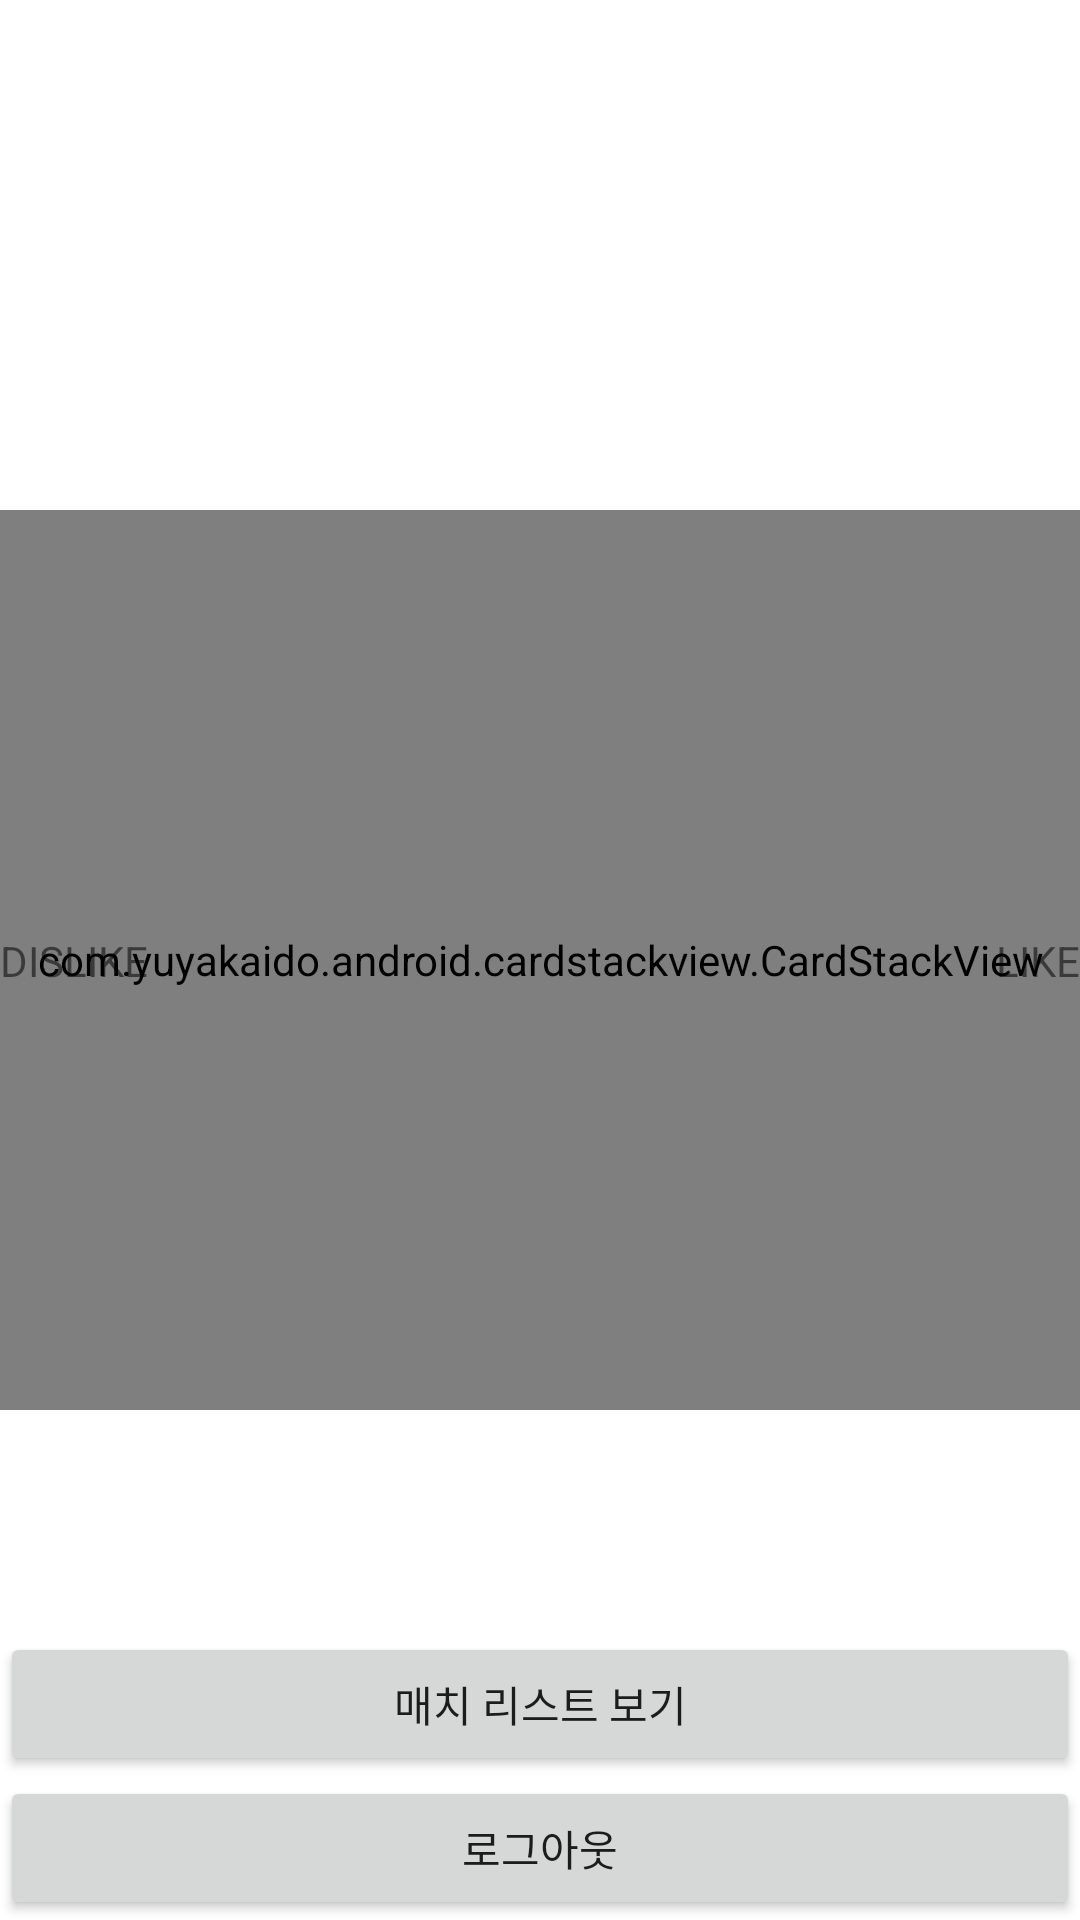

Write the Android layout XML for this screen, with the resource values it uses.
<!-- AndroidManifest.xml: application theme Theme.Sampletinder -->
<!-- res/layout/activity_like.xml -->
<?xml version="1.0" encoding="utf-8"?>
<androidx.constraintlayout.widget.ConstraintLayout xmlns:android="http://schemas.android.com/apk/res/android"
    xmlns:app="http://schemas.android.com/apk/res-auto"
    android:layout_width="match_parent"
    android:layout_height="match_parent">

    <TextView
        app:layout_constraintTop_toTopOf="parent"
        app:layout_constraintStart_toStartOf="parent"
        app:layout_constraintEnd_toEndOf="parent"
        app:layout_constraintBottom_toBottomOf="parent"
        android:text="매칭할 카드가 없습니다."
        android:layout_width="wrap_content"
        android:layout_height="wrap_content"/>


    <com.yuyakaido.android.cardstackview.CardStackView
        android:id="@+id/cardStackView"
        android:layout_width="match_parent"
        android:layout_height="300dp"
        app:layout_constraintBottom_toBottomOf="parent"
        app:layout_constraintEnd_toEndOf="parent"
        app:layout_constraintStart_toStartOf="parent"
        app:layout_constraintTop_toTopOf="parent" />

    <TextView
        app:layout_constraintTop_toTopOf="parent"
        app:layout_constraintEnd_toEndOf="parent"
        app:layout_constraintBottom_toBottomOf="parent"
        android:text="LIKE"
        android:layout_width="wrap_content"
        android:layout_height="wrap_content"/>

    <TextView
        app:layout_constraintTop_toTopOf="parent"
        app:layout_constraintStart_toStartOf="parent"
        app:layout_constraintBottom_toBottomOf="parent"
        android:text="DISLIKE"
        android:layout_width="wrap_content"
        android:layout_height="wrap_content"/>

    <Button
        android:id="@+id/matchListButton"
        android:layout_width="0dp"
        android:layout_height="wrap_content"
        android:text="매치 리스트 보기"
        app:layout_constraintBottom_toTopOf="@id/signOutButton"
        app:layout_constraintEnd_toEndOf="parent"
        app:layout_constraintStart_toStartOf="parent" />

    <Button
        android:id="@+id/signOutButton"
        android:layout_width="0dp"
        android:layout_height="wrap_content"
        android:text="로그아웃"
        app:layout_constraintBottom_toBottomOf="parent"
        app:layout_constraintEnd_toEndOf="parent"
        app:layout_constraintStart_toStartOf="parent" />

</androidx.constraintlayout.widget.ConstraintLayout>
<!-- resources referenced by this layout -->
<resources>
  <style name="Theme.Sampletinder" parent="Theme.MaterialComponents.DayNight.DarkActionBar">
          
          <item name="colorPrimary">@color/purple_500</item>
          <item name="colorPrimaryVariant">@color/purple_700</item>
          <item name="colorOnPrimary">@color/white</item>
          
          <item name="colorSecondary">@color/teal_200</item>
          <item name="colorSecondaryVariant">@color/teal_700</item>
          <item name="colorOnSecondary">@color/black</item>
          
          <item name="android:statusBarColor" tools:targetApi="l">?attr/colorPrimaryVariant</item>
          
      </style>
  <!-- not gathered from this repository: default colours our renderer supplied (Android Studio template values) -->
  <color name="purple_500">#FF6200EE</color>
  <color name="purple_700">#FF3700B3</color>
  <color name="teal_200">#FF03DAC5</color>
  <color name="teal_700">#FF018786</color>
  <color name="black">#FF000000</color>
  <color name="white">#FFFFFFFF</color>
</resources>
